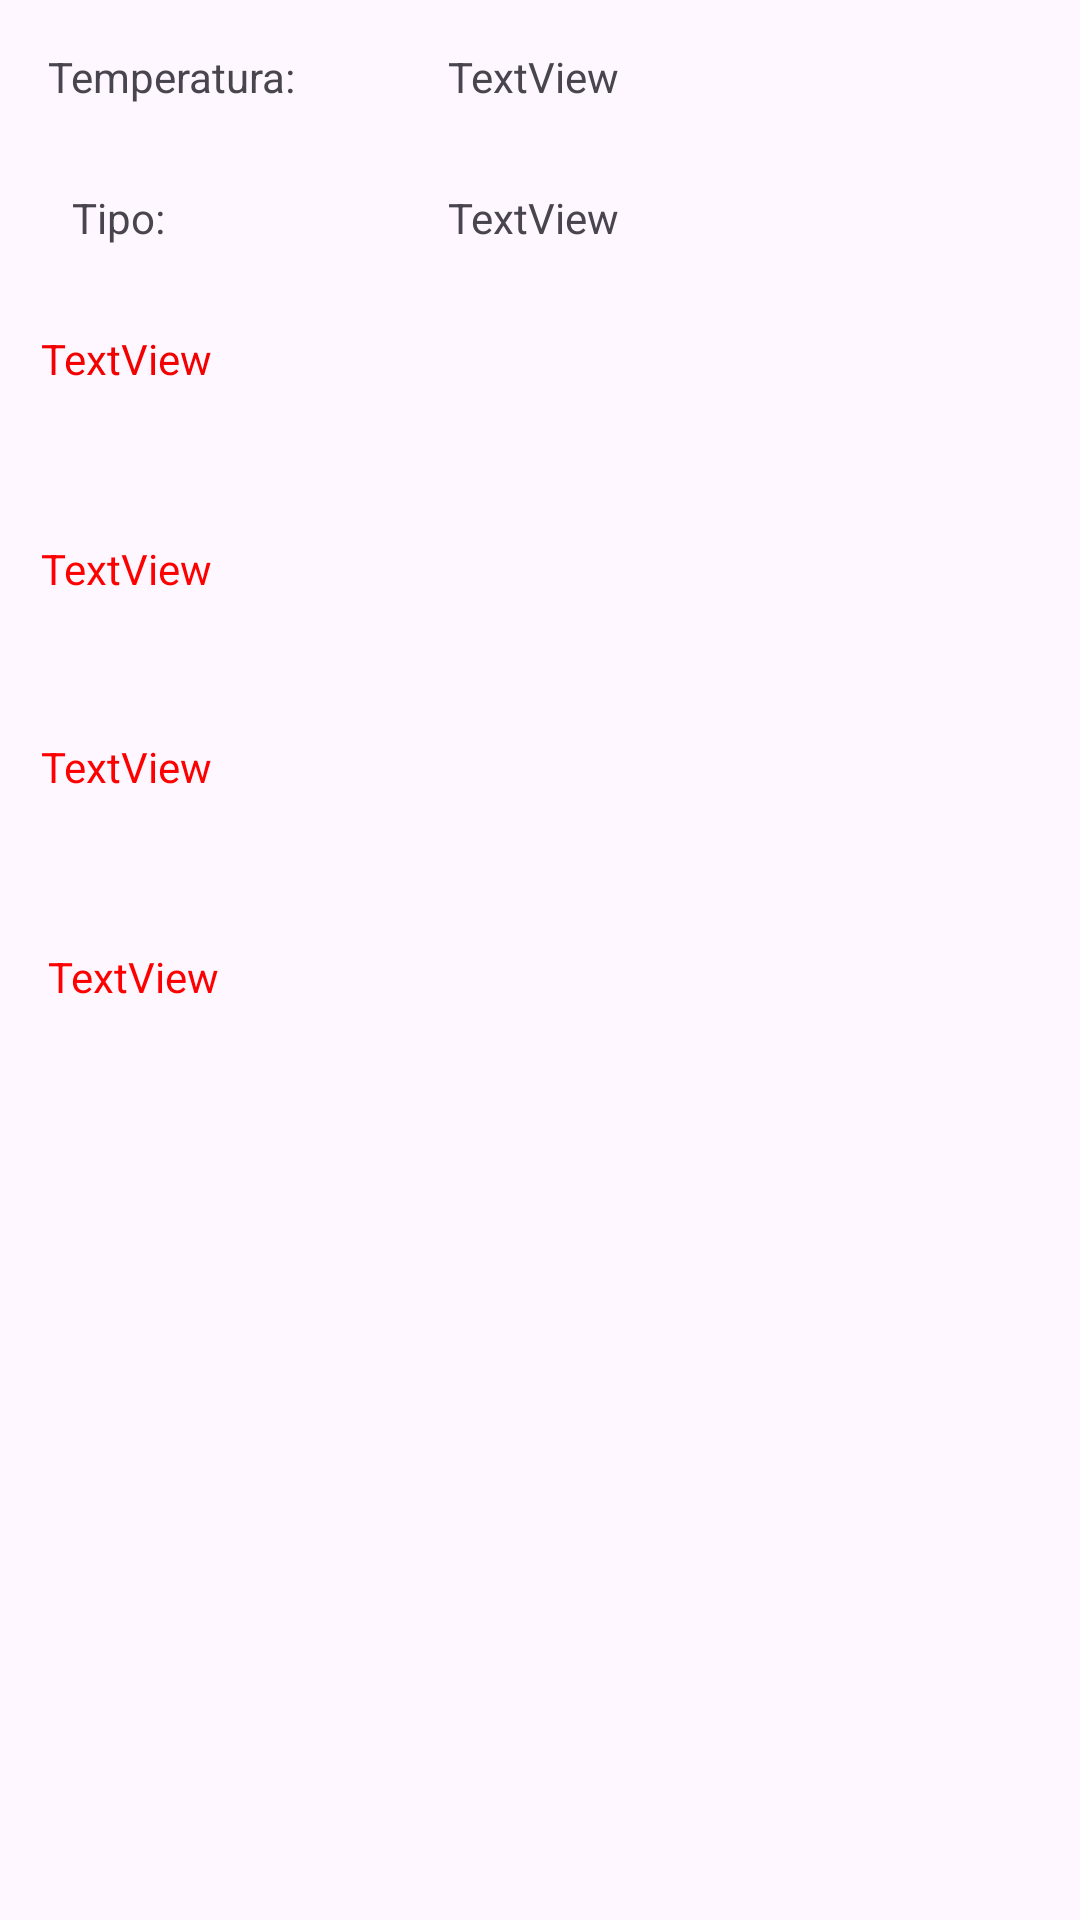

Write the Android layout XML for this screen, with the resource values it uses.
<!-- AndroidManifest.xml: application theme Theme.AppAgricultura -->
<!-- res/layout/activity_impacto_respuesta.xml -->
<?xml version="1.0" encoding="utf-8"?>
<androidx.constraintlayout.widget.ConstraintLayout xmlns:android="http://schemas.android.com/apk/res/android"
    xmlns:app="http://schemas.android.com/apk/res-auto"
    xmlns:tools="http://schemas.android.com/tools"
    android:id="@+id/main"
    android:layout_width="match_parent"
    android:layout_height="match_parent"
    tools:context=".impactoRespuesta">

    <TextView
        android:id="@+id/textView15"
        android:layout_width="wrap_content"
        android:layout_height="wrap_content"
        android:layout_marginStart="16dp"
        android:layout_marginTop="16dp"
        android:text="@string/name_21"
        app:layout_constraintStart_toStartOf="parent"
        app:layout_constraintTop_toTopOf="parent" />

    <TextView
        android:id="@+id/textView17"
        android:layout_width="wrap_content"
        android:layout_height="wrap_content"
        android:layout_marginStart="24dp"
        android:layout_marginTop="28dp"
        android:text="@string/name_35"
        app:layout_constraintStart_toStartOf="parent"
        app:layout_constraintTop_toBottomOf="@+id/textView15" />

    <TextView
        android:id="@+id/temperatura"
        android:layout_width="wrap_content"
        android:layout_height="wrap_content"
        android:layout_marginStart="24dp"
        android:layout_marginTop="16dp"
        android:text="TextView"
        app:layout_constraintEnd_toEndOf="parent"
        app:layout_constraintHorizontal_bias="0.147"
        app:layout_constraintStart_toEndOf="@+id/textView15"
        app:layout_constraintTop_toTopOf="parent" />

    <TextView
        android:id="@+id/tipo"
        android:layout_width="wrap_content"
        android:layout_height="wrap_content"
        android:layout_marginStart="68dp"
        android:layout_marginTop="28dp"
        android:text="TextView"
        app:layout_constraintEnd_toEndOf="parent"
        app:layout_constraintHorizontal_bias="0.147"
        app:layout_constraintStart_toEndOf="@+id/textView17"
        app:layout_constraintTop_toBottomOf="@+id/temperatura" />

    <TextView
        android:id="@+id/opcion1"
        android:layout_width="wrap_content"
        android:layout_height="wrap_content"
        android:layout_marginTop="28dp"
        android:text="TextView"
        android:textColor="#F30000"
        app:layout_constraintEnd_toEndOf="parent"
        app:layout_constraintHorizontal_bias="0.045"
        app:layout_constraintStart_toStartOf="parent"
        app:layout_constraintTop_toBottomOf="@+id/textView17" />

    <TextView
        android:id="@+id/respuesta1"
        android:layout_width="368dp"
        android:layout_height="wrap_content"
        android:layout_marginTop="8dp"
        app:layout_constraintEnd_toEndOf="parent"
        app:layout_constraintHorizontal_bias="0.627"
        app:layout_constraintStart_toStartOf="parent"
        app:layout_constraintTop_toBottomOf="@+id/opcion1" />

    <TextView
        android:id="@+id/opcion2"
        android:layout_width="wrap_content"
        android:layout_height="wrap_content"
        android:layout_marginTop="24dp"
        android:text="TextView"
        android:textColor="#FF0000"
        app:layout_constraintEnd_toEndOf="parent"
        app:layout_constraintHorizontal_bias="0.045"
        app:layout_constraintStart_toStartOf="parent"
        app:layout_constraintTop_toBottomOf="@+id/respuesta1" />

    <TextView
        android:id="@+id/respuesta2"
        android:layout_width="370dp"
        android:layout_height="wrap_content"
        android:layout_marginTop="12dp"
        app:layout_constraintEnd_toEndOf="parent"
        app:layout_constraintHorizontal_bias="0.658"
        app:layout_constraintStart_toStartOf="parent"
        app:layout_constraintTop_toBottomOf="@+id/opcion2" />

    <TextView
        android:id="@+id/opcion3"
        android:layout_width="wrap_content"
        android:layout_height="wrap_content"
        android:layout_marginTop="16dp"
        android:text="TextView"
        android:textColor="#FF0000"
        app:layout_constraintEnd_toEndOf="parent"
        app:layout_constraintHorizontal_bias="0.045"
        app:layout_constraintStart_toStartOf="parent"
        app:layout_constraintTop_toBottomOf="@+id/respuesta2" />

    <TextView
        android:id="@+id/respuesta3"
        android:layout_width="369dp"
        android:layout_height="wrap_content"
        android:layout_marginTop="12dp"
        app:layout_constraintEnd_toEndOf="parent"
        app:layout_constraintHorizontal_bias="0.666"
        app:layout_constraintStart_toStartOf="parent"
        app:layout_constraintTop_toBottomOf="@+id/opcion3" />

    <TextView
        android:id="@+id/opcion4"
        android:layout_width="wrap_content"
        android:layout_height="wrap_content"
        android:layout_marginStart="16dp"
        android:layout_marginTop="20dp"
        android:text="TextView"
        android:textColor="#FF0000"
        app:layout_constraintStart_toStartOf="parent"
        app:layout_constraintTop_toBottomOf="@+id/respuesta3" />

    <TextView
        android:id="@+id/respuesta4"
        android:layout_width="373dp"
        android:layout_height="wrap_content"
        android:layout_marginTop="8dp"
        app:layout_constraintEnd_toEndOf="parent"
        app:layout_constraintHorizontal_bias="0.736"
        app:layout_constraintStart_toStartOf="parent"
        app:layout_constraintTop_toBottomOf="@+id/opcion4" />

</androidx.constraintlayout.widget.ConstraintLayout>
<!-- resources referenced by this layout -->
<resources>
  <string name="name_21">Temperatura:</string>
  <string name="name_35">Tipo:</string>
  <style name="Theme.AppAgricultura" parent="Base.Theme.AppAgricultura" />
  <style name="Base.Theme.AppAgricultura" parent="Theme.Material3.DayNight.NoActionBar">
          
          
      </style>
</resources>
